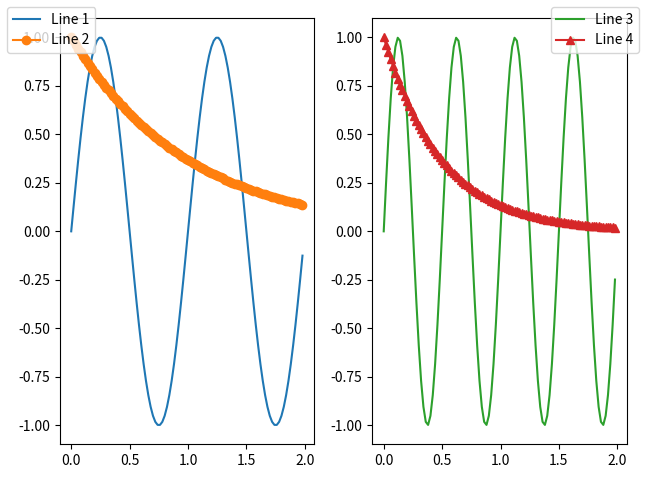

Write the Python code that produced this figure.
import matplotlib.pyplot as plt
import numpy as np

fig, axs = plt.subplots(1, 2)

x = np.arange(0.0, 2.0, 0.02)
y1 = np.sin(2 * np.pi * x)
y2 = np.exp(-x)
l1, = axs[0].plot(x, y1)
l2, = axs[0].plot(x, y2, marker='o')

y3 = np.sin(4 * np.pi * x)
y4 = np.exp(-2 * x)
l3, = axs[1].plot(x, y3, color='tab:green')
l4, = axs[1].plot(x, y4, color='tab:red', marker='^')

fig.legend((l1, l2), ('Line 1', 'Line 2'), loc='upper left')
fig.legend((l3, l4), ('Line 3', 'Line 4'), loc='upper right')

plt.tight_layout()
plt.show()